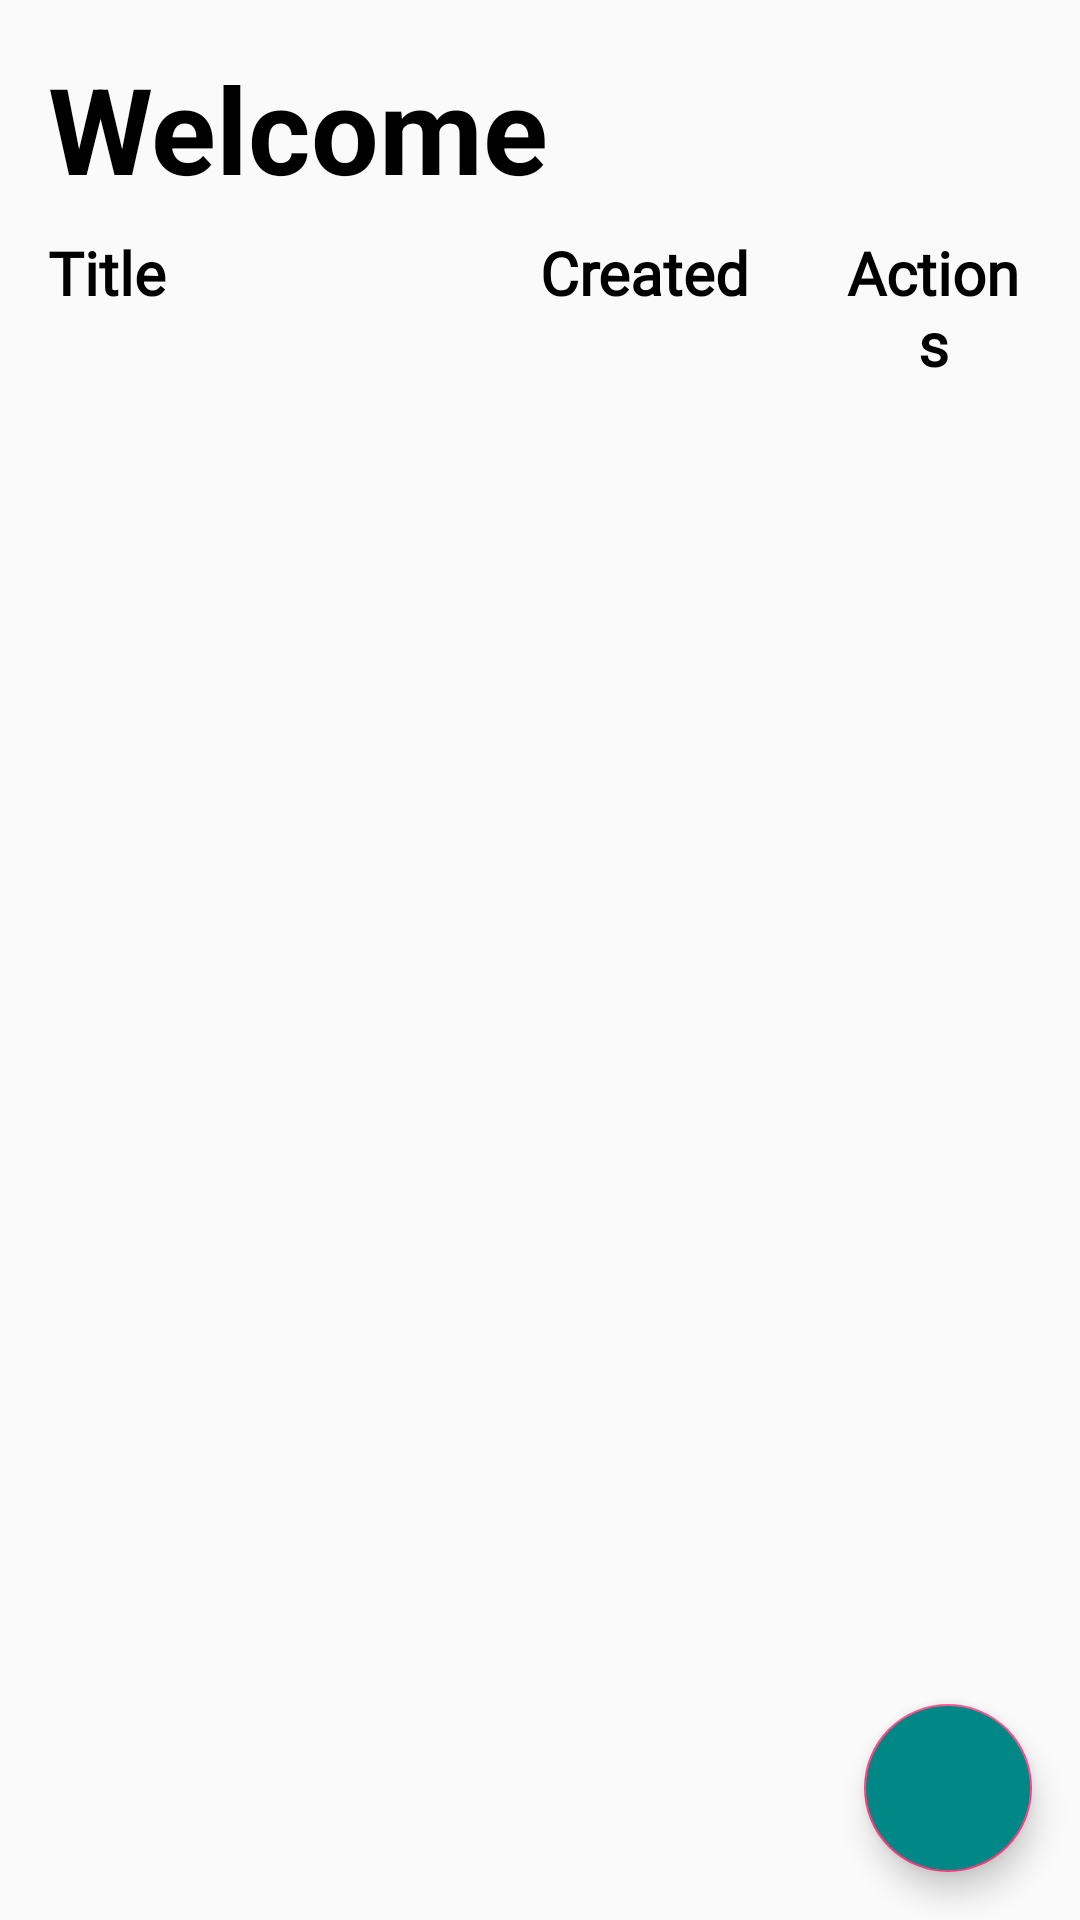

Layout XML and referenced resources for this Android screen:
<!-- AndroidManifest.xml: activity theme AppTheme.NoActionBar -->
<!-- res/layout/activity_note_list.xml -->
<?xml version="1.0" encoding="utf-8"?>
<androidx.constraintlayout.widget.ConstraintLayout xmlns:android="http://schemas.android.com/apk/res/android"
    xmlns:app="http://schemas.android.com/apk/res-auto"
    xmlns:tools="http://schemas.android.com/tools"
    android:layout_width="match_parent"
    android:layout_height="match_parent"
    tools:context=".ui.NoteListActivity">

    <LinearLayout
        android:id="@+id/linearLayout"
        android:layout_width="0dp"
        android:layout_height="wrap_content"
        android:layout_marginTop="8dp"
        android:orientation="horizontal"
        android:weightSum="5"
        app:layout_constraintEnd_toEndOf="@+id/textView3"
        app:layout_constraintStart_toStartOf="@+id/textView3"
        app:layout_constraintTop_toBottomOf="@+id/textView3">

        <TextView
            android:id="@+id/tv_title"
            android:layout_width="0dp"
            android:layout_height="wrap_content"
            android:layout_weight="2.5"
            android:fontFamily="@font/alegreya_sans_regular"
            android:text="Title"
            android:textColor="@color/black"
            android:textSize="20dp"
            android:textStyle="bold" />

        <TextView
            android:id="@+id/tv_date"
            android:layout_width="0dp"
            android:layout_height="wrap_content"
            android:layout_weight="1.5"
            android:fontFamily="@font/alegreya_sans_regular"
            android:text="Created"
            android:textColor="@color/black"
            android:textSize="20dp"
            android:textStyle="bold" />

        <TextView
            android:layout_width="0dp"
            android:layout_height="wrap_content"
            android:layout_weight="1"
            android:fontFamily="@font/alegreya_sans_regular"
            android:text="Actions"
            android:gravity="center"
            android:textColor="@color/black"
            android:textSize="20dp"
            android:textStyle="bold" />

    </LinearLayout>

    <TextView
        android:id="@+id/textView3"
        android:layout_width="0dp"
        android:layout_height="wrap_content"
        android:layout_marginStart="16dp"
        android:layout_marginTop="16dp"
        android:layout_marginEnd="16dp"
        android:text="Welcome"
        android:textColor="@color/black"
        android:textSize="40dp"
        android:textStyle="bold"
        app:layout_constraintEnd_toEndOf="parent"
        app:layout_constraintStart_toStartOf="parent"
        app:layout_constraintTop_toTopOf="parent" />

    <androidx.recyclerview.widget.RecyclerView
        android:id="@+id/note_recyclerview"
        android:layout_width="0dp"
        android:layout_height="0dp"
        android:layout_marginTop="8dp"
        app:layout_constraintBottom_toBottomOf="parent"
        app:layout_constraintEnd_toEndOf="@+id/linearLayout"
        app:layout_constraintStart_toStartOf="@+id/linearLayout"
        app:layout_constraintTop_toBottomOf="@+id/linearLayout" />

    <com.google.android.material.floatingactionbutton.FloatingActionButton
        android:id="@+id/fb_newNote"
        android:layout_width="wrap_content"
        android:layout_height="wrap_content"
        android:layout_marginEnd="16dp"
        android:layout_marginBottom="16dp"
        android:backgroundTint="#FF018786"
        android:clickable="true"
        app:layout_constraintBottom_toBottomOf="parent"
        app:layout_constraintEnd_toEndOf="parent"
        app:srcCompat="@drawable/ad_icon"
        app:tint="@color/white" />

    <TextView
        android:id="@+id/tv_emptyList"
        android:layout_width="wrap_content"
        android:layout_height="wrap_content"
        android:text="Empty List"
        android:textSize="20dp"
        android:textColor="#515151"
        android:visibility="invisible"
        app:layout_constraintBottom_toBottomOf="parent"
        app:layout_constraintEnd_toEndOf="@+id/note_recyclerview"
        app:layout_constraintStart_toStartOf="@+id/note_recyclerview"
        app:layout_constraintTop_toTopOf="@+id/note_recyclerview"
        app:layout_constraintVertical_bias="0.43" />

</androidx.constraintlayout.widget.ConstraintLayout>
<!-- resources referenced by this layout -->
<resources>
  <style name="AppTheme.NoActionBar">
          <item name="windowActionBar">false</item>
          <item name="windowNoTitle">true</item>
      </style>
  <!-- not gathered from this repository: default colours our renderer supplied (Android Studio template values) -->
  <color name="black">#FF000000</color>
  <color name="white">#FFFFFFFF</color>
</resources>
